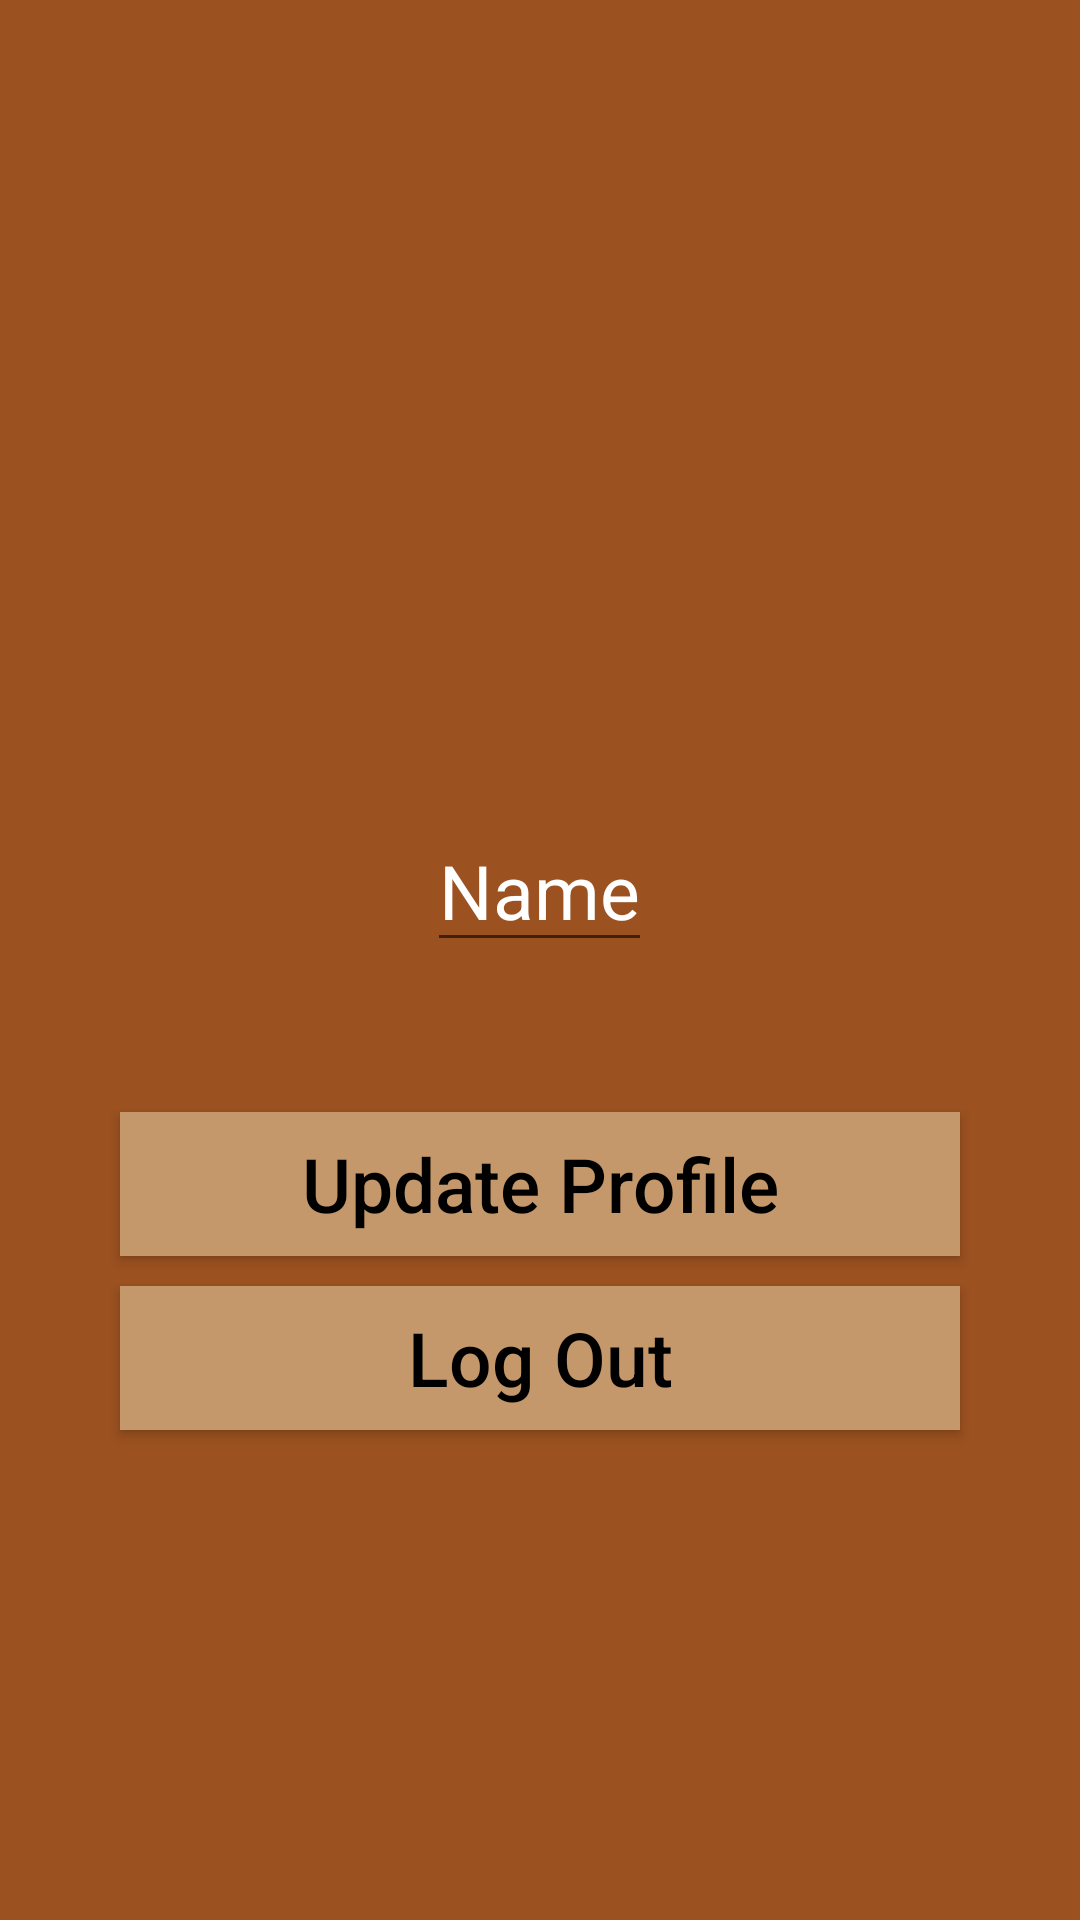

Produce the Android XML layout that renders to this screen, including the resource entries it uses.
<!-- AndroidManifest.xml: application theme AppTheme -->
<!-- res/layout/activity_profile.xml -->
<?xml version="1.0" encoding="utf-8"?>
<LinearLayout xmlns:android="http://schemas.android.com/apk/res/android"
    xmlns:tools="http://schemas.android.com/tools"
    android:layout_width="match_parent"
    android:layout_height="match_parent"
    android:background="#9b5120"
    android:gravity="center"
    android:orientation="vertical"
    tools:context="com.example.easyhealthy.ProfileActivity">


    <ScrollView
        android:layout_width="match_parent"
        android:layout_height="match_parent">


        <LinearLayout
            android:layout_width="match_parent"
            android:layout_height="match_parent"
            android:layout_marginTop="20sp"
            android:layout_marginBottom="20sp"
            android:gravity="center"
            android:orientation="vertical">


            <ImageView
                android:id="@+id/userProfilePictureId"
                android:layout_width="220dp"
                android:layout_height="220dp"
                android:layout_marginTop="20sp"
                android:scaleType="fitXY"
                android:src="@drawable/ic_notifications_black_24dp" />


            <EditText
                android:id="@+id/profileUserNameId"
                android:layout_width="wrap_content"
                android:layout_height="wrap_content"
                android:layout_marginTop="10sp"
                android:text="Name"
                android:textColor="#fff"
                android:textSize="25sp" />


            <Button
                android:id="@+id/updateProfileInfoButton"
                android:layout_width="match_parent"
                android:layout_height="wrap_content"
                android:layout_marginLeft="40sp"
                android:layout_marginTop="50sp"
                android:layout_marginRight="40sp"
                android:background="#c4986a"
                android:text="Update Profile"
                android:textAllCaps="false"
                android:textColor="#000"
                android:textSize="25sp" />


            <Button
                android:id="@+id/log_outButton"
                android:layout_width="match_parent"
                android:layout_height="wrap_content"
                android:layout_marginLeft="40sp"
                android:layout_marginTop="10sp"
                android:layout_marginRight="40sp"
                android:layout_marginBottom="20sp"
                android:background="#c4986a"
                android:text="Log Out"
                android:textAllCaps="false"
                android:textColor="#000"
                android:textSize="25sp" />


        </LinearLayout>


    </ScrollView>


</LinearLayout>
<!-- resources referenced by this layout -->
<resources>
  <style name="AppTheme" parent="Theme.AppCompat.Light.DarkActionBar">
          
          <item name="colorPrimary">@color/colorPrimary</item>
          <item name="colorPrimaryDark">@color/colorPrimaryDark</item>
          <item name="colorAccent">@color/colorAccent</item>
      </style>
  <!-- not gathered from this repository: default colours our renderer supplied (Android Studio template values) -->
  <color name="colorPrimary">#FF6200EE</color>
  <color name="colorPrimaryDark">#FF3700B3</color>
  <color name="colorAccent">#FF03DAC5</color>
</resources>
